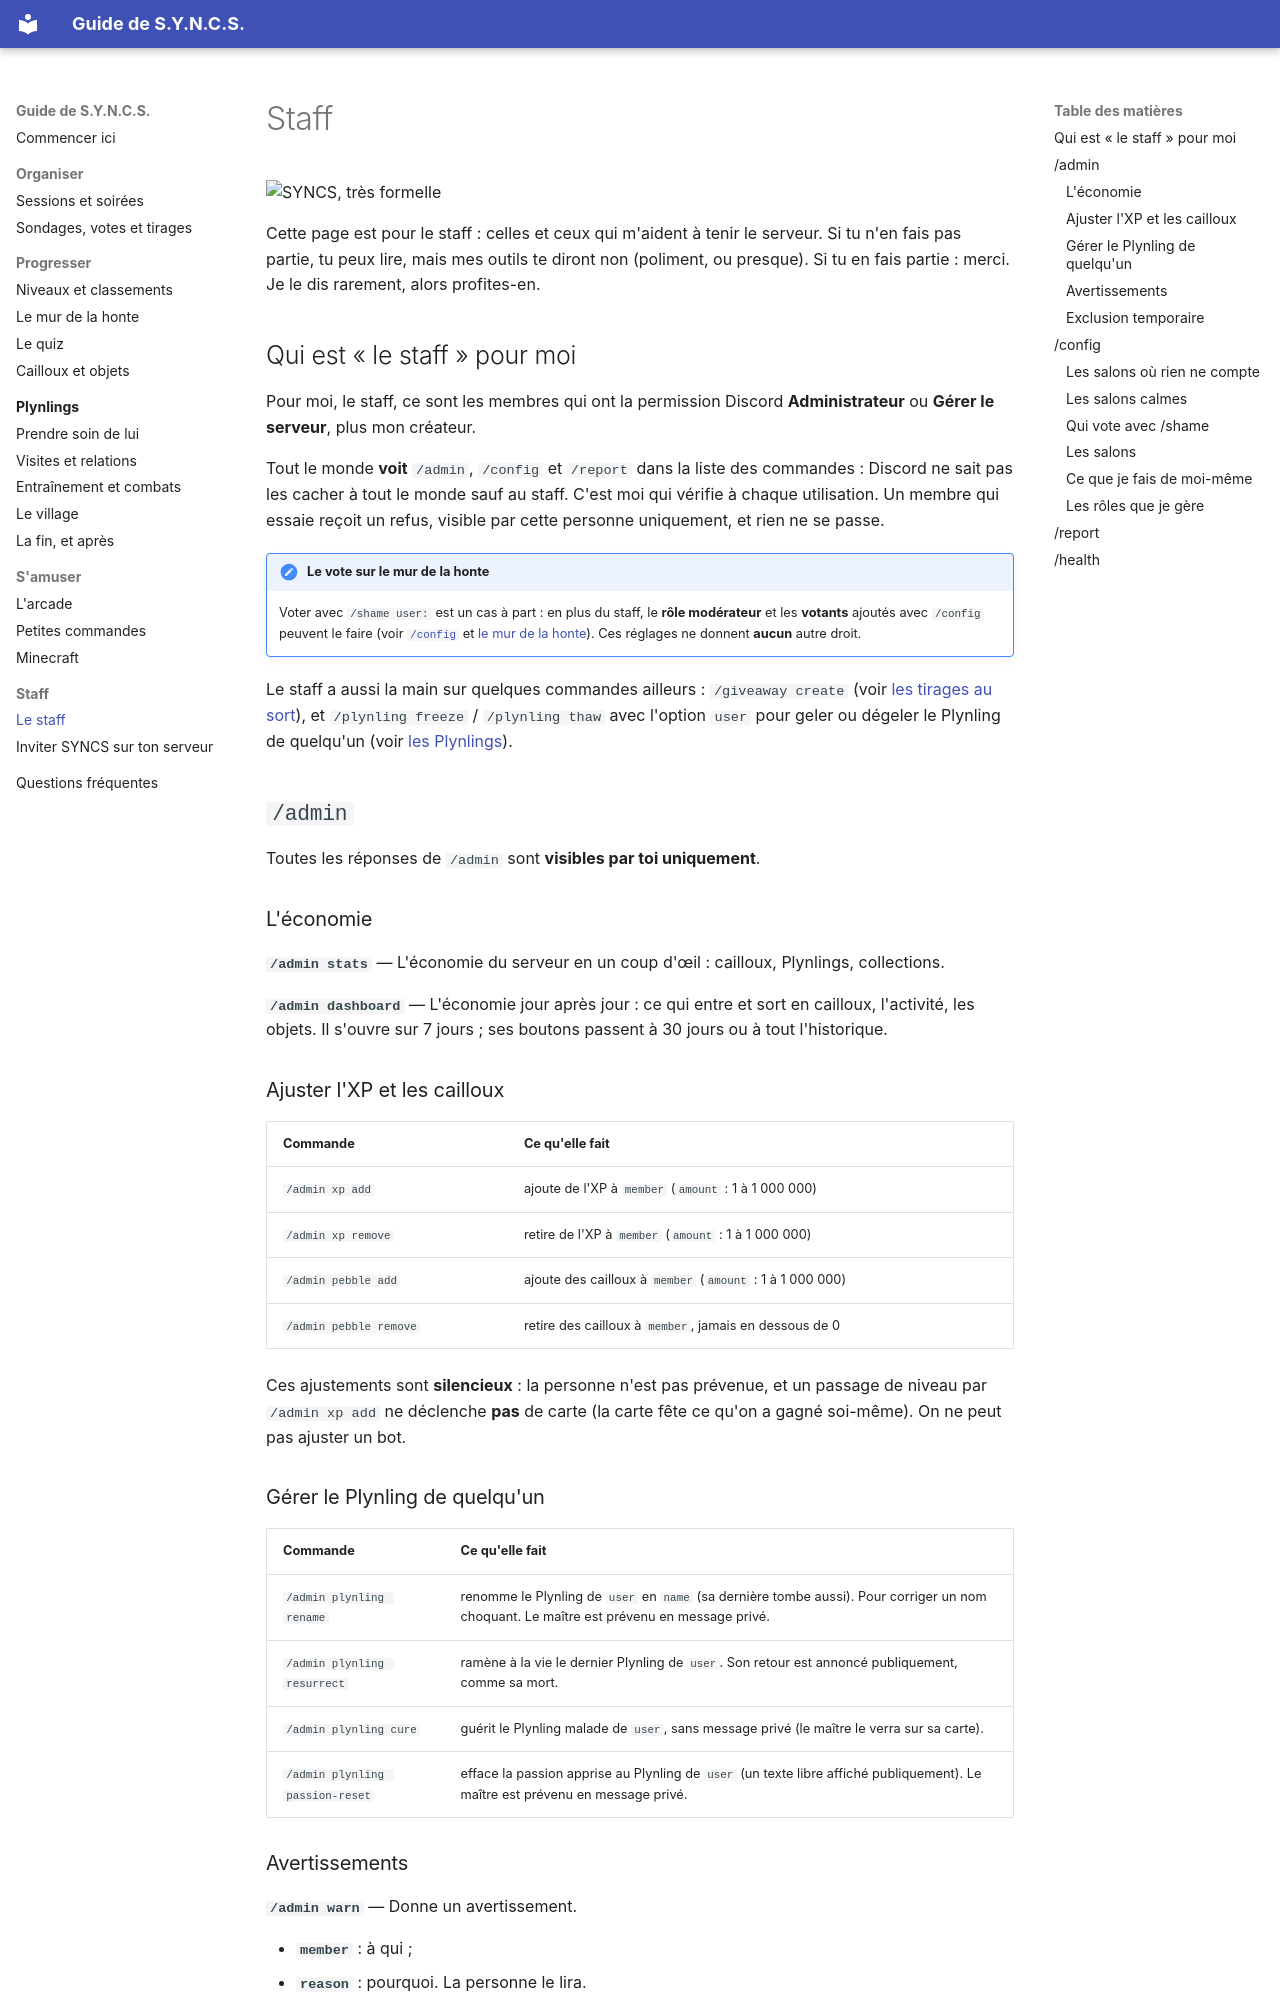

repository: RMelisen/DiscordBot.SessionOrganizer · page: staff/index.html · generator: mkdocs

# Staff

<div class="syncs-hello" markdown>
![SYNCS, très formelle](assets/syncs/formal.png)

Cette page est pour le staff : celles et ceux qui m'aident à tenir le serveur. Si tu n'en fais pas partie, tu peux lire, mais mes outils te diront non (poliment, ou presque). Si tu en fais partie : merci. Je le dis rarement, alors profites-en.
</div>

## Qui est « le staff » pour moi

Pour moi, le staff, ce sont les membres qui ont la permission Discord **Administrateur** ou **Gérer le serveur**, plus mon créateur.

Tout le monde **voit** `/admin`, `/config` et `/report` dans la liste des commandes : Discord ne sait pas les cacher à tout le monde sauf au staff. C'est moi qui vérifie à chaque utilisation. Un membre qui essaie reçoit un refus, visible par cette personne uniquement, et rien ne se passe.

!!! note "Le vote sur le mur de la honte"
    Voter avec `/shame user:` est un cas à part : en plus du staff, le **rôle modérateur** et les **votants** ajoutés avec `/config` peuvent le faire (voir [`/config`](#config) et [le mur de la honte](honte.md)). Ces réglages ne donnent **aucun** autre droit.

Le staff a aussi la main sur quelques commandes ailleurs : `/giveaway create` (voir [les tirages au sort](sondages.md)), et `/plynling freeze` / `/plynling thaw` avec l'option `user` pour geler ou dégeler le Plynling de quelqu'un (voir [les Plynlings](plynlings/index.md)).

## `/admin`

Toutes les réponses de `/admin` sont **visibles par toi uniquement**.

### L'économie

**`/admin stats`** — L'économie du serveur en un coup d'œil : cailloux, Plynlings, collections.

**`/admin dashboard`** — L'économie jour après jour : ce qui entre et sort en cailloux, l'activité, les objets. Il s'ouvre sur 7 jours ; ses boutons passent à 30 jours ou à tout l'historique.

### Ajuster l'XP et les cailloux

| Commande | Ce qu'elle fait |
|---|---|
| `/admin xp add` | ajoute de l'XP à `member` (`amount` : 1 à 1 000 000) |
| `/admin xp remove` | retire de l'XP à `member` (`amount` : 1 à 1 000 000) |
| `/admin pebble add` | ajoute des cailloux à `member` (`amount` : 1 à 1 000 000) |
| `/admin pebble remove` | retire des cailloux à `member`, jamais en dessous de 0 |

Ces ajustements sont **silencieux** : la personne n'est pas prévenue, et un passage de niveau par `/admin xp add` ne déclenche **pas** de carte (la carte fête ce qu'on a gagné soi-même). On ne peut pas ajuster un bot.

### Gérer le Plynling de quelqu'un

| Commande | Ce qu'elle fait |
|---|---|
| `/admin plynling rename` | renomme le Plynling de `user` en `name` (sa dernière tombe aussi). Pour corriger un nom choquant. Le maître est prévenu en message privé. |
| `/admin plynling resurrect` | ramène à la vie le dernier Plynling de `user`. Son retour est annoncé publiquement, comme sa mort. |
| `/admin plynling cure` | guérit le Plynling malade de `user`, sans message privé (le maître le verra sur sa carte). |
| `/admin plynling passion-reset` | efface la passion apprise au Plynling de `user` (un texte libre affiché publiquement). Le maître est prévenu en message privé. |
